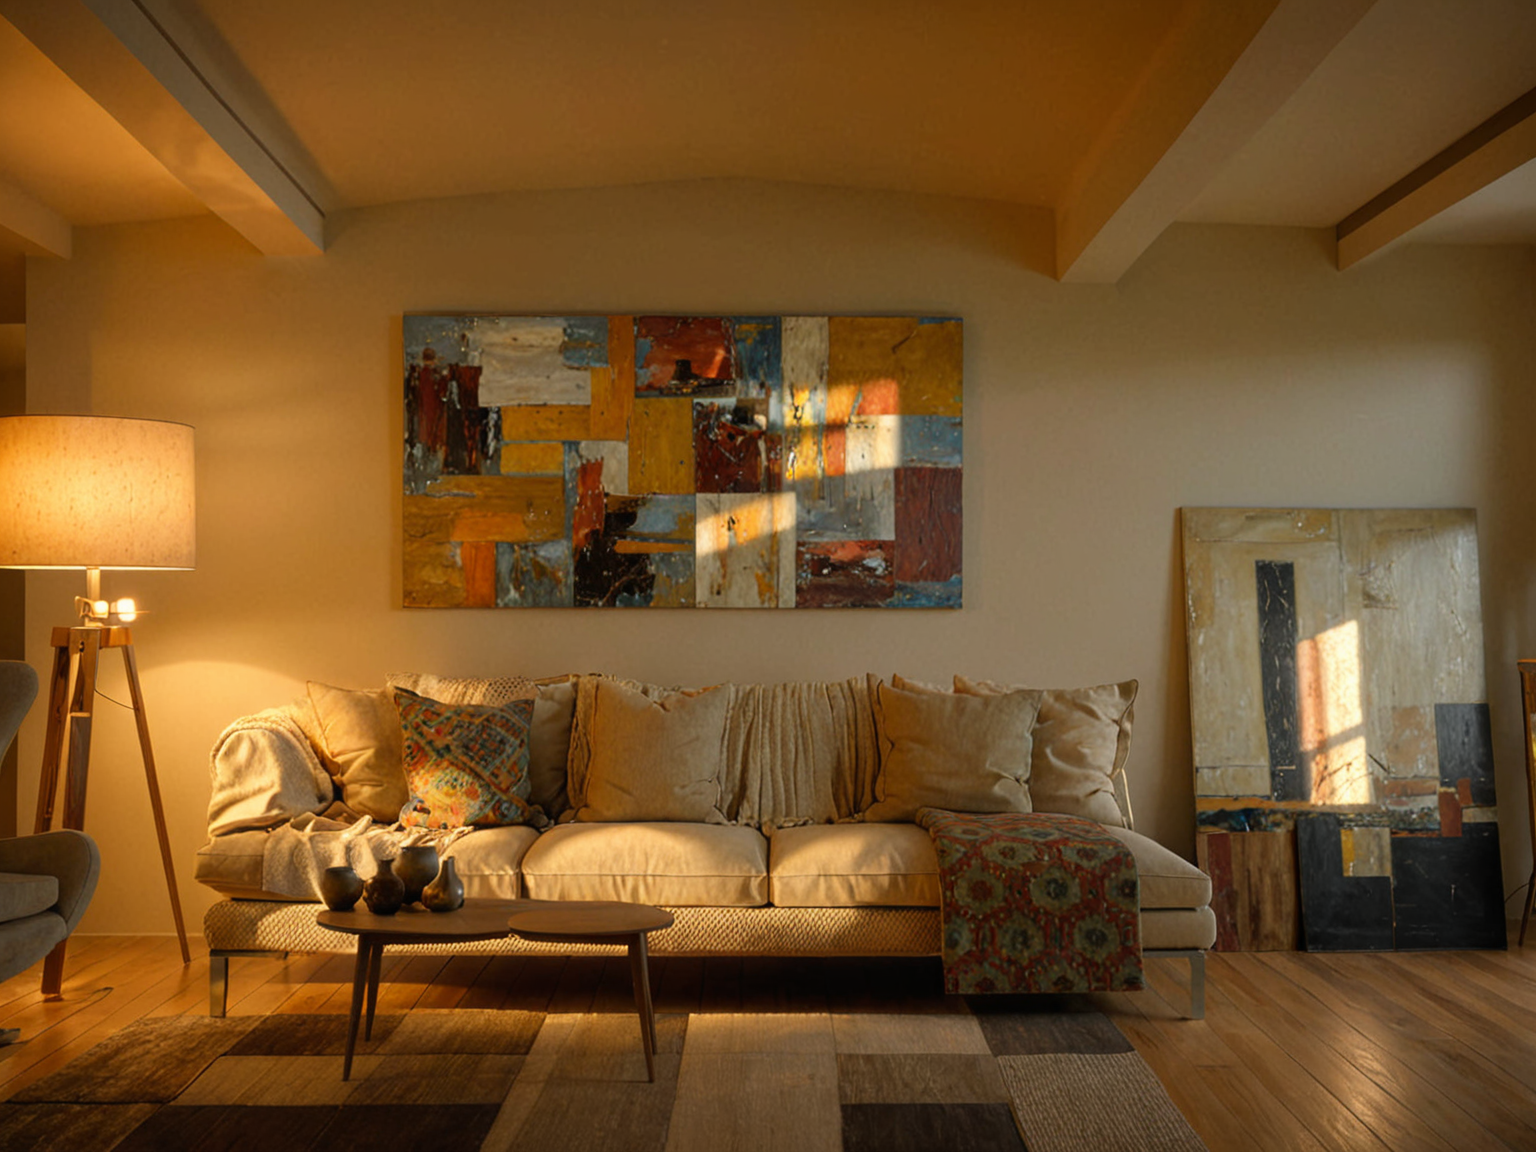
Generation parameters embedded in this image by AUTOMATIC1111 Stable Diffusion web UI or a fork of it (Forge, ...) (PNG 'parameters' text chunk):
<lora:JJsLivingRoom_XL:1>, ((Living Room))  ((best quality)),((masterpiece)),((realistic)), soft light, modern living room, modern architecture, soft light
Negative prompt: logo, text,word,cropped,low quality,normal quality,username,watermark,signature,blurry,soft,soft line,sketch,ugly,logo,pixelated,lowres, FastNegative
Steps: 60, Sampler: Euler a, Schedule type: Automatic, CFG scale: 5, Seed: 2055045240, Face restoration: CodeFormer, Size: 1024x768, Model hash: d6a48d3e20, Model: realvisxlV40_v40LightningBakedvae, Denoising strength: 0.4, ENSD: 31337, ControlNet 0: "Module: canny, Model: diffusers_xl_canny_full [2b69fca4], Weight: 1.0, Resize Mode: Crop and Resize, Processor Res: 512, Threshold A: 100.0, Threshold B: 200.0, Guidance Start: 0.0, Guidance End: 1.0, Pixel Perfect: False, Control Mode: Balanced", Hires upscale: 1.5, Hires upscaler: R-ESRGAN 4x+, Downcast alphas_cumprod: True, Version: v1.9.3